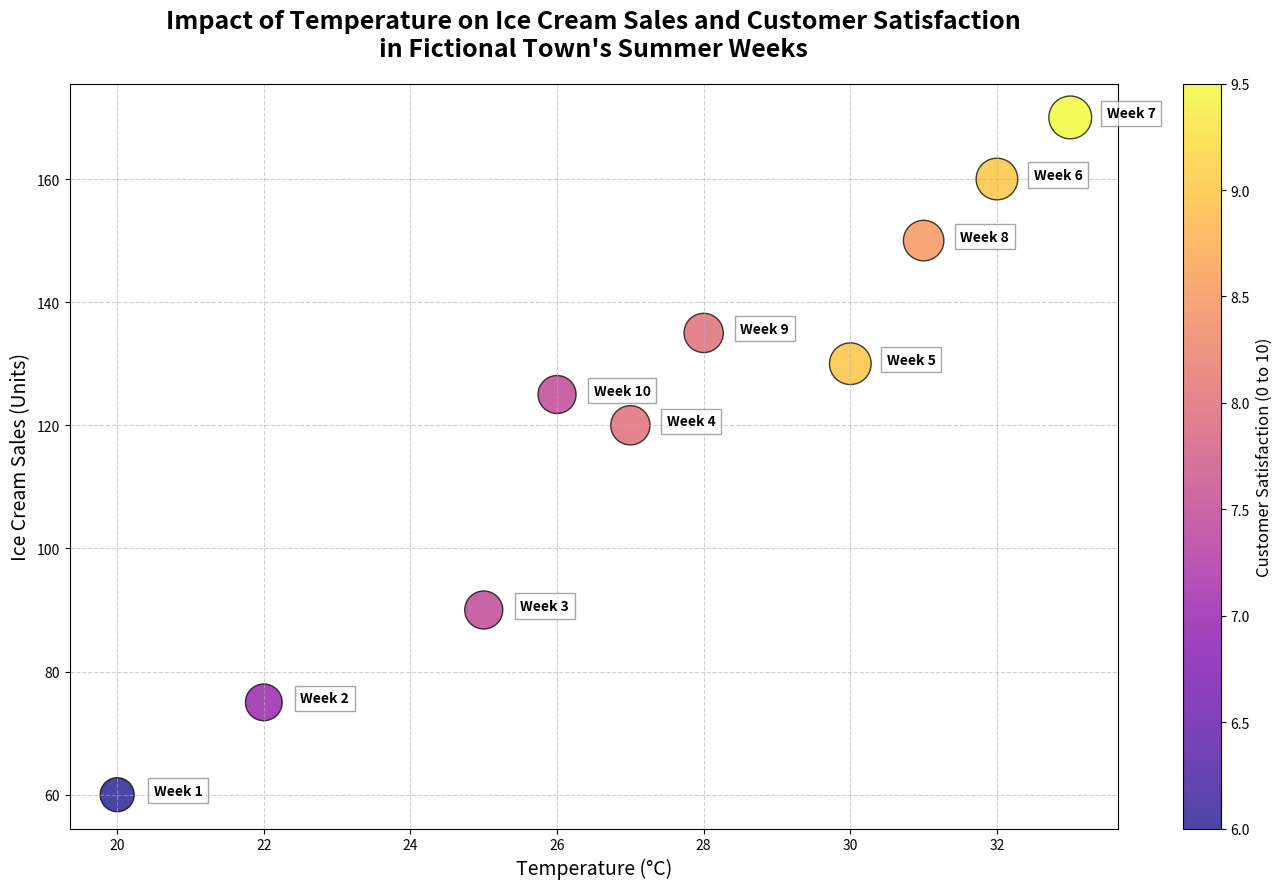

The script that saved this image:
import matplotlib.pyplot as plt
import numpy as np

weeks = np.arange(1, 11)

sales = np.array([60, 75, 90, 120, 130, 160, 170, 150, 135, 125])
temperature = np.array([20, 22, 25, 27, 30, 32, 33, 31, 28, 26])
satisfaction = np.array([6, 7, 7.5, 8, 9, 9, 9.5, 8.5, 8, 7.5])

plt.figure(figsize=(14, 9))

# Shuffle the color map by assigning a different 'cmap' available (e.g., 'plasma' instead of 'viridis')
scatter = plt.scatter(temperature, sales, s=satisfaction*100, c=satisfaction, cmap='plasma', alpha=0.75, edgecolors='black', linewidth=1)

plt.title("Impact of Temperature on Ice Cream Sales and Customer Satisfaction\nin Fictional Town's Summer Weeks", fontsize=18, fontweight='bold', pad=20)
plt.xlabel("Temperature (°C)", fontsize=14)
plt.ylabel("Ice Cream Sales (Units)", fontsize=14)

for i, week in enumerate(weeks):
    plt.annotate(f"Week {week}", (temperature[i] + 0.5, sales[i]), fontsize=10, fontweight='bold', bbox=dict(facecolor='white', alpha=0.7, edgecolor='gray'))

plt.grid(True, linestyle='--', alpha=0.6)

cbar = plt.colorbar(scatter)
cbar.set_label('Customer Satisfaction (0 to 10)', fontsize=12)

plt.tight_layout()

plt.show()
